The GitHub repository n21twn/Vision_Eindopdracht contains a labelled image folder "object_crops_split_3" with 13 categories: ace, eight, five, four, jack, king, nine, queen, seven, six, ten, three, two. Examples follow, each with its label.

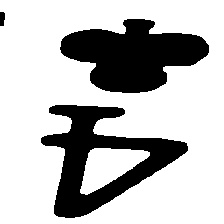
Label: four

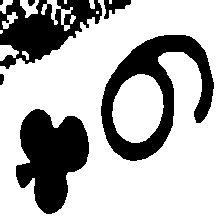
Label: six

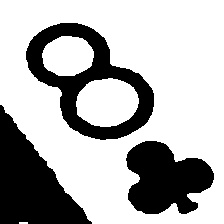
Label: eight

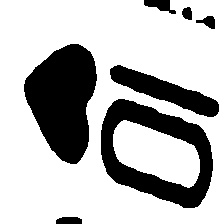
Label: ten

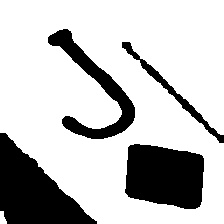
Label: jack

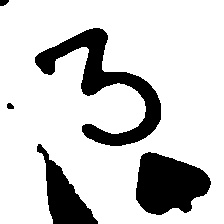
Label: three
